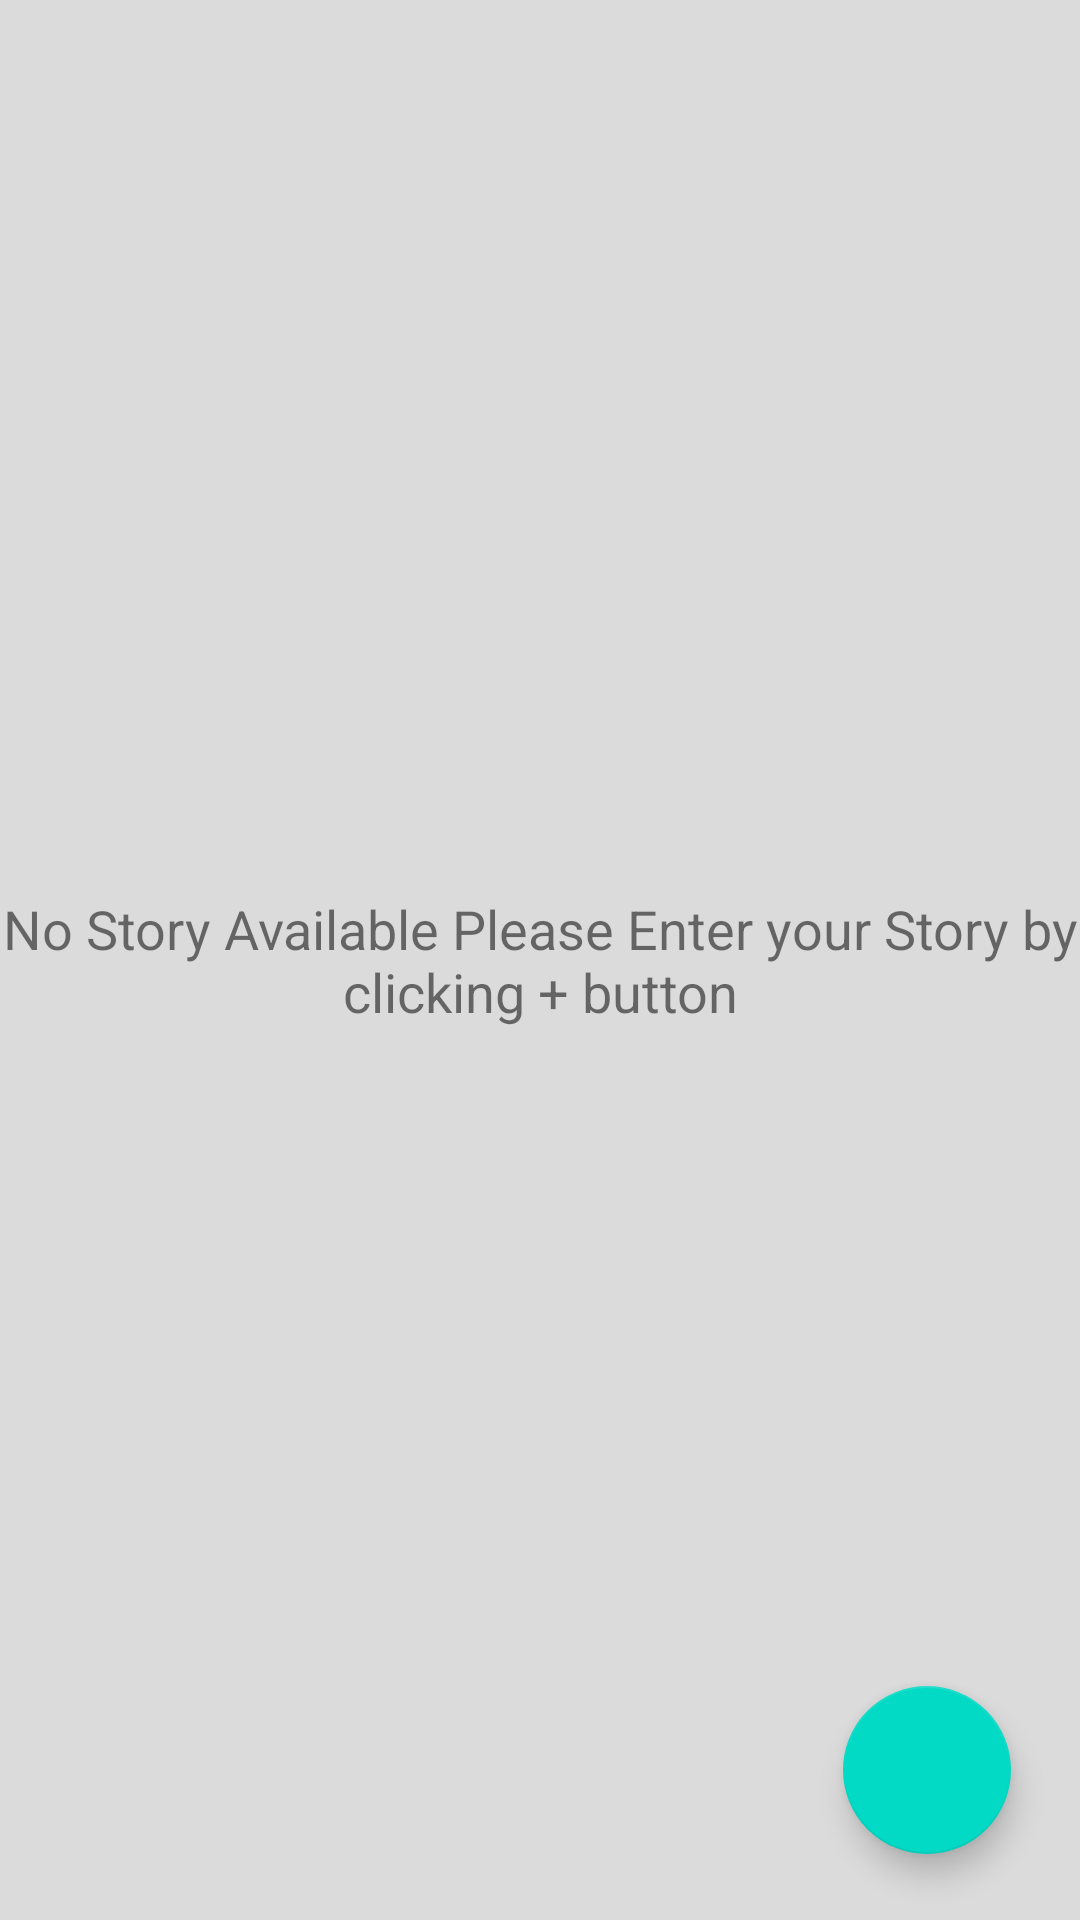

Here is an Android app screen rendered from its layout file. Give the layout XML and the strings, colors and styles it references.
<!-- AndroidManifest.xml: application theme AppTheme -->
<!-- res/layout/activity_recycler_view.xml -->
<?xml version="1.0" encoding="utf-8"?>
<RelativeLayout xmlns:android="http://schemas.android.com/apk/res/android"
    android:layout_width="match_parent"
    android:layout_height="match_parent"
    android:background="#dcdbdb">

    <TextView
        android:id="@+id/tv_no_movies"
        android:layout_width="match_parent"
        android:layout_height="wrap_content"
        android:layout_centerInParent="true"
        android:text="No Story Available Please Enter your Story by clicking + button"
        android:textAlignment="center"
        android:textSize="18sp"/>
    <FrameLayout
        android:id="@+id/frame_container"
        android:layout_width="match_parent"
        android:layout_height="match_parent">

        <android.support.v7.widget.RecyclerView
            android:id="@+id/my_recycler_view"
            android:scrollbars="vertical"
            android:layout_height="match_parent"
            android:layout_width="match_parent"/>

    </FrameLayout>

    <android.support.design.widget.FloatingActionButton
        android:id="@+id/fab"
        android:layout_width="wrap_content"
        android:layout_height="wrap_content"
        android:clickable="true"
        android:layout_alignParentBottom="true"
        android:layout_alignParentRight="true"
        android:layout_alignParentEnd="true"
        android:layout_marginRight="23dp"
        android:layout_marginEnd="23dp"
        android:layout_marginBottom="22dp" />

</RelativeLayout>
<!-- resources referenced by this layout -->
<resources>
  <style name="AppTheme" parent="Theme.AppCompat.Light.DarkActionBar">
          
          <item name="colorPrimary">@color/colorPrimary</item>
          <item name="colorPrimaryDark">@color/colorPrimaryDark</item>
          <item name="colorAccent">@color/colorAccent</item>
      </style>
  <!-- not gathered from this repository: default colours our renderer supplied (Android Studio template values) -->
  <color name="colorPrimary">#FF6200EE</color>
  <color name="colorPrimaryDark">#FF3700B3</color>
  <color name="colorAccent">#FF03DAC5</color>
</resources>
